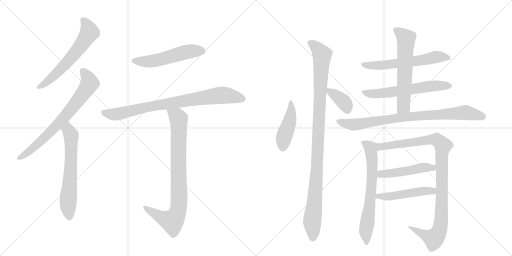
t = 0.00 s
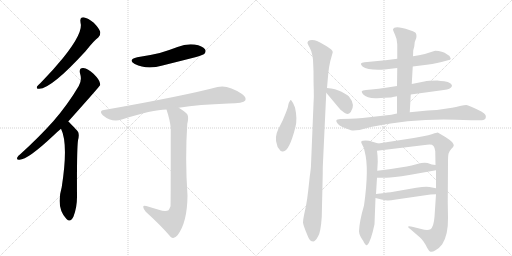
t = 2.70 s
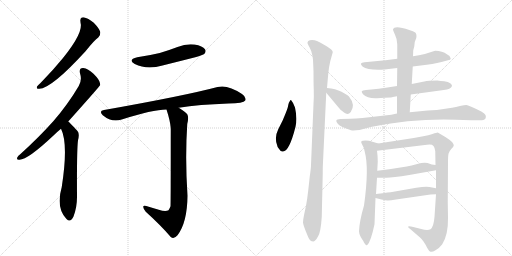
t = 5.40 s
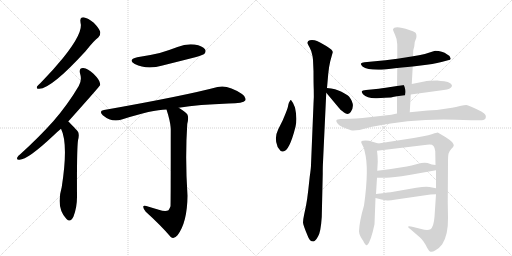
t = 8.09 s
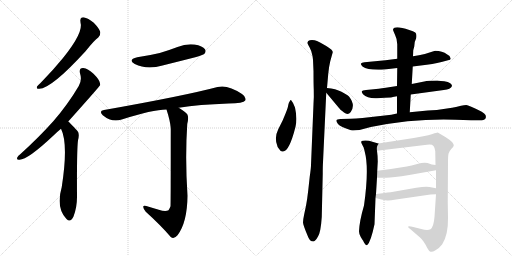
t = 10.79 s
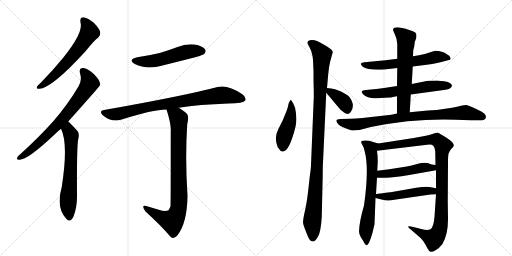
t = 13.49 s

The animated SVG that drew these frames (rendered in a browser with its animation timeline set to each time). Animation: 17 CSS @keyframes rules; one cycle of 13.49 s.

<svg version="1.1" viewBox="0 0 2048 1024" xmlns="http://www.w3.org/2000/svg">
  <g stroke="lightgray" stroke-dasharray="1,1" stroke-width="1" transform="scale(4, 4)">
    <line x1="0" y1="0" x2="256" y2="256"></line>
    <line x1="256" y1="0" x2="0" y2="256"></line>
    <line x1="128" y1="0" x2="128" y2="256"></line>
    <line x1="0" y1="128" x2="256" y2="128"></line>
    <line x1="256" y1="0" x2="512" y2="256"></line>
    <line x1="512" y1="0" x2="256" y2="256"></line>
    <line x1="384" y1="0" x2="384" y2="256"></line>
    <line x1="256" y1="128" x2="512" y2="128"></line>
  </g>
<g transform="scale(1, -1) translate(0, -850)">
   <style type="text/css">
    @keyframes keyframes0 {
      from {
       stroke: black;
       stroke-dashoffset: 609;
       stroke-width: 128;
       }
       66% {
       animation-timing-function: step-end;
       stroke: black;
       stroke-dashoffset: 0;
       stroke-width: 128;
       }
       to {
       stroke: black;
       stroke-width: 1024;
       }
       }
       #make-me-a-hanzi-animation-0 {
         animation: keyframes0 0.745605s both;
         animation-delay: 0.000000s;
         animation-timing-function: linear;
       }
    @keyframes keyframes1 {
      from {
       stroke: black;
       stroke-dashoffset: 724;
       stroke-width: 128;
       }
       70% {
       animation-timing-function: step-end;
       stroke: black;
       stroke-dashoffset: 0;
       stroke-width: 128;
       }
       to {
       stroke: black;
       stroke-width: 1024;
       }
       }
       #make-me-a-hanzi-animation-1 {
         animation: keyframes1 0.839193s both;
         animation-delay: 0.745605s;
         animation-timing-function: linear;
       }
    @keyframes keyframes2 {
      from {
       stroke: black;
       stroke-dashoffset: 632;
       stroke-width: 128;
       }
       67% {
       animation-timing-function: step-end;
       stroke: black;
       stroke-dashoffset: 0;
       stroke-width: 128;
       }
       to {
       stroke: black;
       stroke-width: 1024;
       }
       }
       #make-me-a-hanzi-animation-2 {
         animation: keyframes2 0.764323s both;
         animation-delay: 1.584798s;
         animation-timing-function: linear;
       }
    @keyframes keyframes3 {
      from {
       stroke: black;
       stroke-dashoffset: 528;
       stroke-width: 128;
       }
       63% {
       animation-timing-function: step-end;
       stroke: black;
       stroke-dashoffset: 0;
       stroke-width: 128;
       }
       to {
       stroke: black;
       stroke-width: 1024;
       }
       }
       #make-me-a-hanzi-animation-3 {
         animation: keyframes3 0.679688s both;
         animation-delay: 2.349121s;
         animation-timing-function: linear;
       }
    @keyframes keyframes4 {
      from {
       stroke: black;
       stroke-dashoffset: 822;
       stroke-width: 128;
       }
       73% {
       animation-timing-function: step-end;
       stroke: black;
       stroke-dashoffset: 0;
       stroke-width: 128;
       }
       to {
       stroke: black;
       stroke-width: 1024;
       }
       }
       #make-me-a-hanzi-animation-4 {
         animation: keyframes4 0.918945s both;
         animation-delay: 3.028809s;
         animation-timing-function: linear;
       }
    @keyframes keyframes5 {
      from {
       stroke: black;
       stroke-dashoffset: 847;
       stroke-width: 128;
       }
       73% {
       animation-timing-function: step-end;
       stroke: black;
       stroke-dashoffset: 0;
       stroke-width: 128;
       }
       to {
       stroke: black;
       stroke-width: 1024;
       }
       }
       #make-me-a-hanzi-animation-5 {
         animation: keyframes5 0.939290s both;
         animation-delay: 3.947754s;
         animation-timing-function: linear;
       }
    @keyframes keyframes6 {
      from {
       stroke: black;
       stroke-dashoffset: 449;
       stroke-width: 128;
       }
       59% {
       animation-timing-function: step-end;
       stroke: black;
       stroke-dashoffset: 0;
       stroke-width: 128;
       }
       to {
       stroke: black;
       stroke-width: 1024;
       }
       }
       #make-me-a-hanzi-animation-6 {
         animation: keyframes6 0.615397s both;
         animation-delay: 4.887044s;
         animation-timing-function: linear;
       }
    @keyframes keyframes7 {
      from {
       stroke: black;
       stroke-dashoffset: 1059;
       stroke-width: 128;
       }
       78% {
       animation-timing-function: step-end;
       stroke: black;
       stroke-dashoffset: 0;
       stroke-width: 128;
       }
       to {
       stroke: black;
       stroke-width: 1024;
       }
       }
       #make-me-a-hanzi-animation-7 {
         animation: keyframes7 1.111816s both;
         animation-delay: 5.502441s;
         animation-timing-function: linear;
       }
    @keyframes keyframes8 {
      from {
       stroke: black;
       stroke-dashoffset: 369;
       stroke-width: 128;
       }
       55% {
       animation-timing-function: step-end;
       stroke: black;
       stroke-dashoffset: 0;
       stroke-width: 128;
       }
       to {
       stroke: black;
       stroke-width: 1024;
       }
       }
       #make-me-a-hanzi-animation-8 {
         animation: keyframes8 0.550293s both;
         animation-delay: 6.614258s;
         animation-timing-function: linear;
       }
    @keyframes keyframes9 {
      from {
       stroke: black;
       stroke-dashoffset: 600;
       stroke-width: 128;
       }
       66% {
       animation-timing-function: step-end;
       stroke: black;
       stroke-dashoffset: 0;
       stroke-width: 128;
       }
       to {
       stroke: black;
       stroke-width: 1024;
       }
       }
       #make-me-a-hanzi-animation-9 {
         animation: keyframes9 0.738281s both;
         animation-delay: 7.164551s;
         animation-timing-function: linear;
       }
    @keyframes keyframes10 {
      from {
       stroke: black;
       stroke-dashoffset: 604;
       stroke-width: 128;
       }
       66% {
       animation-timing-function: step-end;
       stroke: black;
       stroke-dashoffset: 0;
       stroke-width: 128;
       }
       to {
       stroke: black;
       stroke-width: 1024;
       }
       }
       #make-me-a-hanzi-animation-10 {
         animation: keyframes10 0.741536s both;
         animation-delay: 7.902832s;
         animation-timing-function: linear;
       }
    @keyframes keyframes11 {
      from {
       stroke: black;
       stroke-dashoffset: 612;
       stroke-width: 128;
       }
       67% {
       animation-timing-function: step-end;
       stroke: black;
       stroke-dashoffset: 0;
       stroke-width: 128;
       }
       to {
       stroke: black;
       stroke-width: 1024;
       }
       }
       #make-me-a-hanzi-animation-11 {
         animation: keyframes11 0.748047s both;
         animation-delay: 8.644368s;
         animation-timing-function: linear;
       }
    @keyframes keyframes12 {
      from {
       stroke: black;
       stroke-dashoffset: 840;
       stroke-width: 128;
       }
       73% {
       animation-timing-function: step-end;
       stroke: black;
       stroke-dashoffset: 0;
       stroke-width: 128;
       }
       to {
       stroke: black;
       stroke-width: 1024;
       }
       }
       #make-me-a-hanzi-animation-12 {
         animation: keyframes12 0.933594s both;
         animation-delay: 9.392415s;
         animation-timing-function: linear;
       }
    @keyframes keyframes13 {
      from {
       stroke: black;
       stroke-dashoffset: 670;
       stroke-width: 128;
       }
       69% {
       animation-timing-function: step-end;
       stroke: black;
       stroke-dashoffset: 0;
       stroke-width: 128;
       }
       to {
       stroke: black;
       stroke-width: 1024;
       }
       }
       #make-me-a-hanzi-animation-13 {
         animation: keyframes13 0.795247s both;
         animation-delay: 10.326009s;
         animation-timing-function: linear;
       }
    @keyframes keyframes14 {
      from {
       stroke: black;
       stroke-dashoffset: 1008;
       stroke-width: 128;
       }
       77% {
       animation-timing-function: step-end;
       stroke: black;
       stroke-dashoffset: 0;
       stroke-width: 128;
       }
       to {
       stroke: black;
       stroke-width: 1024;
       }
       }
       #make-me-a-hanzi-animation-14 {
         animation: keyframes14 1.070312s both;
         animation-delay: 11.121257s;
         animation-timing-function: linear;
       }
    @keyframes keyframes15 {
      from {
       stroke: black;
       stroke-dashoffset: 485;
       stroke-width: 128;
       }
       61% {
       animation-timing-function: step-end;
       stroke: black;
       stroke-dashoffset: 0;
       stroke-width: 128;
       }
       to {
       stroke: black;
       stroke-width: 1024;
       }
       }
       #make-me-a-hanzi-animation-15 {
         animation: keyframes15 0.644694s both;
         animation-delay: 12.191569s;
         animation-timing-function: linear;
       }
    @keyframes keyframes16 {
      from {
       stroke: black;
       stroke-dashoffset: 492;
       stroke-width: 128;
       }
       62% {
       animation-timing-function: step-end;
       stroke: black;
       stroke-dashoffset: 0;
       stroke-width: 128;
       }
       to {
       stroke: black;
       stroke-width: 1024;
       }
       }
       #make-me-a-hanzi-animation-16 {
         animation: keyframes16 0.650391s both;
         animation-delay: 12.836263s;
         animation-timing-function: linear;
       }
</style>
<path d="M 322 760 Q 335 721 252 618 Q 213 570 162 518 Q 152 509 148 504 Q 144 494 157 495 Q 205 495 343 646 Q 376 688 393 700 Q 403 709 401 722 Q 398 735 375 759 Q 353 778 334 781 Q 318 781 322 760 Z" fill="lightgray"></path> 
<path d="M 273 364 Q 399 505 401 510 Q 400 514 400 517 Q 399 530 374 555 Q 352 576 333 578 Q 315 579 320 557 Q 329 529 315 506 Q 272 433 214 366 Q 157 302 82 234 Q 72 227 69 220 Q 65 210 78 211 Q 111 211 214 308 Q 227 321 244 335 L 273 364 Z" fill="lightgray"></path> 
<path d="M 244 335 Q 274 275 247 102 Q 223 18 266 -26 Q 282 -42 294 -16 Q 309 24 308 69 Q 307 249 312 289 Q 319 316 310 326 Q 277 362 273 364 C 251 384 232 363 244 335 Z" fill="lightgray"></path> 
<path d="M 549 621 Q 509 611 539 594 Q 587 570 650 588 Q 714 604 781 621 Q 812 630 817 634 Q 826 644 820 653 Q 811 666 778 672 Q 744 676 710 662 Q 676 649 639 638 Q 597 628 549 621 Z" fill="lightgray"></path> 
<path d="M 715 419 Q 796 432 914 436 Q 974 436 981 448 Q 987 461 968 474 Q 911 513 870 502 Q 734 466 416 410 Q 394 407 411 389 Q 447 359 487 372 Q 610 412 666 412 L 715 419 Z" fill="lightgray"></path> 
<path d="M 635 11 Q 613 18 585 26 Q 572 30 573 22 Q 573 15 583 3 Q 644 -52 683 -98 Q 696 -108 710 -91 Q 749 -40 750 67 Q 740 217 749 354 Q 756 382 749 393 Q 742 403 715 419 C 690 435 657 441 666 412 Q 681 366 683 337 Q 683 30 682 25 Q 679 16 674 9 Q 662 2 635 11 Z" fill="lightgray"></path> 
<path d="M 1164 450 Q 1161 450 1159 445 Q 1155 440 1153 430 Q 1152 420 1143 398 L 1131 369 L 1113 333 Q 1097 301 1108 271 Q 1109 259 1118 252 Q 1123 242 1132 244 Q 1157 244 1182 343 Q 1190 375 1180 420 Q 1173 440 1164 450 Z" fill="lightgray"></path> 
<path d="M 1252 611 L 1254 565 Q 1254 519 1255 492 Q 1256 464 1254 434 L 1244 190 Q 1244 178 1239 144 L 1233 89 Q 1229 53 1224 27 L 1217 -6 Q 1212 -29 1212 -40 Q 1213 -52 1231 -94 Q 1238 -116 1254 -116 Q 1262 -114 1272 -96 Q 1283 -79 1287 -18 L 1291 156 Q 1291 186 1292 201 L 1305 479 L 1308 498 L 1313 555 Q 1316 585 1321 605 L 1331 641 Q 1332 650 1305 666 Q 1278 682 1268 686 Q 1259 690 1248 690 Q 1238 690 1233 686 Q 1229 681 1230 677 Q 1232 672 1238 661 Q 1245 650 1250 626 L 1252 611 Z" fill="lightgray"></path> 
<path d="M 1305 479 L 1356 418 Q 1360 412 1376 400 Q 1392 388 1403 402 Q 1423 430 1396 464 Q 1389 471 1366 483 Q 1343 495 1308 498 C 1287 500 1287 500 1305 479 Z" fill="lightgray"></path> 
<path d="M 1651 584 L 1683 588 Q 1733 593 1766 602 L 1792 609 Q 1803 610 1803 616 L 1798 626 Q 1797 628 1789 632 Q 1769 647 1741 647 L 1734 645 Q 1700 633 1676 629 L 1652 625 L 1589 615 L 1542 609 L 1458 601 Q 1446 599 1444 596 Q 1442 592 1450 584 Q 1472 568 1538 572 L 1589 578 L 1651 584 Z" fill="lightgray"></path> 
<path d="M 1643 472 L 1775 490 Q 1803 493 1808 506 Q 1809 510 1801 517 Q 1793 524 1777 525 Q 1763 526 1749 528 Q 1713 528 1697 524 L 1647 514 L 1588 506 L 1543 499 Q 1511 494 1495 493 L 1464 490 Q 1449 488 1447 485 Q 1446 481 1452 473 Q 1470 455 1508 457 L 1539 459 Q 1570 460 1571 462 L 1588 465 L 1643 472 Z" fill="lightgray"></path> 
<path d="M 1639 401 L 1643 472 L 1647 514 L 1651 584 L 1652 625 L 1653 649 L 1657 664 L 1659 682 L 1665 698 Q 1668 714 1661 720 Q 1654 725 1637 730 Q 1577 750 1572 732 Q 1572 728 1580 711 Q 1589 693 1589 673 L 1589 615 L 1589 578 L 1588 506 L 1588 465 L 1588 396 C 1588 366 1637 371 1639 401 Z" fill="lightgray"></path> 
<path d="M 1823 371 L 1884 369 L 1928 369 Q 1938 369 1942 376 Q 1945 383 1942 390 Q 1939 395 1927 403 Q 1874 430 1865 430 Q 1857 430 1844 427 Q 1832 423 1788 416 Q 1745 408 1711 408 L 1639 401 L 1588 396 L 1565 391 L 1450 378 Q 1423 375 1403 375 L 1362 374 Q 1347 373 1346 369 Q 1343 365 1352 354 Q 1361 343 1404 329 Q 1413 327 1438 330 L 1483 342 Q 1657 377 1823 371 Z" fill="lightgray"></path> 
<path d="M 1456 28 Q 1438 -33 1436 -75 Q 1436 -86 1443 -98 Q 1450 -110 1452 -112 Q 1463 -135 1469 -130 Q 1483 -118 1498 -47 L 1502 58 L 1504 74 L 1508 139 L 1509 167 L 1511 204 Q 1511 226 1508 247 C 1504 277 1522 273 1513 276 L 1476 287 Q 1460 290 1452 287 Q 1440 287 1448 273 Q 1457 259 1459 243 Q 1477 177 1456 28 Z" fill="lightgray"></path> 
<path d="M 1744 73 L 1738 -17 Q 1735 -57 1722 -67 Q 1710 -73 1685 -66 L 1653 -58 Q 1637 -54 1633 -56 Q 1630 -59 1642 -67 L 1679 -99 Q 1686 -104 1694 -116 Q 1703 -129 1709 -142 Q 1716 -155 1722 -157 Q 1729 -159 1742 -151 Q 1756 -144 1769 -127 Q 1793 -89 1792 -22 L 1791 42 L 1792 200 Q 1792 226 1794 235 Q 1796 244 1805 254 Q 1815 263 1815 268 Q 1816 272 1809 281 Q 1802 289 1783 301 L 1751 320 Q 1747 320 1730 314 Q 1714 308 1693 305 L 1655 298 L 1513 276 C 1483 271 1478 243 1508 247 L 1708 271 Q 1728 274 1734 266 Q 1740 258 1741 245 L 1742 190 L 1744 169 L 1744 97 L 1744 73 Z" fill="lightgray"></path> 
<path d="M 1508 139 L 1542 139 Q 1564 138 1637 150 L 1744 169 C 1774 174 1772 186 1742 190 L 1727 192 L 1710 198 Q 1693 201 1669 194 Q 1645 187 1627 184 L 1557 173 L 1509 167 C 1479 163 1478 139 1508 139 Z" fill="lightgray"></path> 
<path d="M 1502 58 L 1526 52 Q 1543 48 1550 48 Q 1558 47 1584 52 L 1722 72 Q 1729 73 1744 73 C 1774 73 1773 91 1744 97 L 1718 102 Q 1703 105 1665 99 L 1568 82 Q 1564 82 1504 74 C 1474 70 1473 65 1502 58 Z" fill="lightgray"></path> 
      <clipPath id="make-me-a-hanzi-clip-0">
      <path d="M 322 760 Q 335 721 252 618 Q 213 570 162 518 Q 152 509 148 504 Q 144 494 157 495 Q 205 495 343 646 Q 376 688 393 700 Q 403 709 401 722 Q 398 735 375 759 Q 353 778 334 781 Q 318 781 322 760 Z" fill="lightgray"></path>
      </clipPath>
      <path clip-path="url(#make-me-a-hanzi-clip-0)" d="M 334 767 L 352 743 L 358 721 L 338 688 L 241 570 L 196 528 L 156 503 " fill="none" id="make-me-a-hanzi-animation-0" stroke-dasharray="481 962" stroke-linecap="round"></path>

      <clipPath id="make-me-a-hanzi-clip-1">
      <path d="M 273 364 Q 399 505 401 510 Q 400 514 400 517 Q 399 530 374 555 Q 352 576 333 578 Q 315 579 320 557 Q 329 529 315 506 Q 272 433 214 366 Q 157 302 82 234 Q 72 227 69 220 Q 65 210 78 211 Q 111 211 214 308 Q 227 321 244 335 L 273 364 Z" fill="lightgray"></path>
      </clipPath>
      <path clip-path="url(#make-me-a-hanzi-clip-1)" d="M 331 565 L 350 541 L 357 514 L 324 464 L 266 389 L 176 296 L 120 247 L 77 219 " fill="none" id="make-me-a-hanzi-animation-1" stroke-dasharray="596 1192" stroke-linecap="round"></path>

      <clipPath id="make-me-a-hanzi-clip-2">
      <path d="M 244 335 Q 274 275 247 102 Q 223 18 266 -26 Q 282 -42 294 -16 Q 309 24 308 69 Q 307 249 312 289 Q 319 316 310 326 Q 277 362 273 364 C 251 384 232 363 244 335 Z" fill="lightgray"></path>
      </clipPath>
      <path clip-path="url(#make-me-a-hanzi-clip-2)" d="M 270 357 L 285 302 L 283 170 L 272 44 L 278 -16 " fill="none" id="make-me-a-hanzi-animation-2" stroke-dasharray="504 1008" stroke-linecap="round"></path>

      <clipPath id="make-me-a-hanzi-clip-3">
      <path d="M 549 621 Q 509 611 539 594 Q 587 570 650 588 Q 714 604 781 621 Q 812 630 817 634 Q 826 644 820 653 Q 811 666 778 672 Q 744 676 710 662 Q 676 649 639 638 Q 597 628 549 621 Z" fill="lightgray"></path>
      </clipPath>
      <path clip-path="url(#make-me-a-hanzi-clip-3)" d="M 541 609 L 606 605 L 748 643 L 808 645 " fill="none" id="make-me-a-hanzi-animation-3" stroke-dasharray="400 800" stroke-linecap="round"></path>

      <clipPath id="make-me-a-hanzi-clip-4">
      <path d="M 715 419 Q 796 432 914 436 Q 974 436 981 448 Q 987 461 968 474 Q 911 513 870 502 Q 734 466 416 410 Q 394 407 411 389 Q 447 359 487 372 Q 610 412 666 412 L 715 419 Z" fill="lightgray"></path>
      </clipPath>
      <path clip-path="url(#make-me-a-hanzi-clip-4)" d="M 414 399 L 463 393 L 590 423 L 889 470 L 971 454 " fill="none" id="make-me-a-hanzi-animation-4" stroke-dasharray="694 1388" stroke-linecap="round"></path>

      <clipPath id="make-me-a-hanzi-clip-5">
      <path d="M 635 11 Q 613 18 585 26 Q 572 30 573 22 Q 573 15 583 3 Q 644 -52 683 -98 Q 696 -108 710 -91 Q 749 -40 750 67 Q 740 217 749 354 Q 756 382 749 393 Q 742 403 715 419 C 690 435 657 441 666 412 Q 681 366 683 337 Q 683 30 682 25 Q 679 16 674 9 Q 662 2 635 11 Z" fill="lightgray"></path>
      </clipPath>
      <path clip-path="url(#make-me-a-hanzi-clip-5)" d="M 673 405 L 708 385 L 715 375 L 717 58 L 712 8 L 689 -35 L 645 -20 L 580 20 " fill="none" id="make-me-a-hanzi-animation-5" stroke-dasharray="719 1438" stroke-linecap="round"></path>

      <clipPath id="make-me-a-hanzi-clip-6">
      <path d="M 1164 450 Q 1161 450 1159 445 Q 1155 440 1153 430 Q 1152 420 1143 398 L 1131 369 L 1113 333 Q 1097 301 1108 271 Q 1109 259 1118 252 Q 1123 242 1132 244 Q 1157 244 1182 343 Q 1190 375 1180 420 Q 1173 440 1164 450 Z" fill="lightgray"></path>
      </clipPath>
      <path clip-path="url(#make-me-a-hanzi-clip-6)" d="M 1165 444 L 1164 392 L 1136 303 L 1129 256 " fill="none" id="make-me-a-hanzi-animation-6" stroke-dasharray="321 642" stroke-linecap="round"></path>

      <clipPath id="make-me-a-hanzi-clip-7">
      <path d="M 1252 611 L 1254 565 Q 1254 519 1255 492 Q 1256 464 1254 434 L 1244 190 Q 1244 178 1239 144 L 1233 89 Q 1229 53 1224 27 L 1217 -6 Q 1212 -29 1212 -40 Q 1213 -52 1231 -94 Q 1238 -116 1254 -116 Q 1262 -114 1272 -96 Q 1283 -79 1287 -18 L 1291 156 Q 1291 186 1292 201 L 1305 479 L 1308 498 L 1313 555 Q 1316 585 1321 605 L 1331 641 Q 1332 650 1305 666 Q 1278 682 1268 686 Q 1259 690 1248 690 Q 1238 690 1233 686 Q 1229 681 1230 677 Q 1232 672 1238 661 Q 1245 650 1250 626 L 1252 611 Z" fill="lightgray"></path>
      </clipPath>
      <path clip-path="url(#make-me-a-hanzi-clip-7)" d="M 1241 678 L 1263 663 L 1288 631 L 1267 165 L 1249 -31 L 1251 -103 " fill="none" id="make-me-a-hanzi-animation-7" stroke-dasharray="931 1862" stroke-linecap="round"></path>

      <clipPath id="make-me-a-hanzi-clip-8">
      <path d="M 1305 479 L 1356 418 Q 1360 412 1376 400 Q 1392 388 1403 402 Q 1423 430 1396 464 Q 1389 471 1366 483 Q 1343 495 1308 498 C 1287 500 1287 500 1305 479 Z" fill="lightgray"></path>
      </clipPath>
      <path clip-path="url(#make-me-a-hanzi-clip-8)" d="M 1316 492 L 1320 481 L 1341 471 L 1377 440 L 1389 412 " fill="none" id="make-me-a-hanzi-animation-8" stroke-dasharray="241 482" stroke-linecap="round"></path>

      <clipPath id="make-me-a-hanzi-clip-9">
      <path d="M 1651 584 L 1683 588 Q 1733 593 1766 602 L 1792 609 Q 1803 610 1803 616 L 1798 626 Q 1797 628 1789 632 Q 1769 647 1741 647 L 1734 645 Q 1700 633 1676 629 L 1652 625 L 1589 615 L 1542 609 L 1458 601 Q 1446 599 1444 596 Q 1442 592 1450 584 Q 1472 568 1538 572 L 1589 578 L 1651 584 Z" fill="lightgray"></path>
      </clipPath>
      <path clip-path="url(#make-me-a-hanzi-clip-9)" d="M 1453 593 L 1527 588 L 1743 622 L 1794 618 " fill="none" id="make-me-a-hanzi-animation-9" stroke-dasharray="472 944" stroke-linecap="round"></path>

      <clipPath id="make-me-a-hanzi-clip-10">
      <path d="M 1643 472 L 1775 490 Q 1803 493 1808 506 Q 1809 510 1801 517 Q 1793 524 1777 525 Q 1763 526 1749 528 Q 1713 528 1697 524 L 1647 514 L 1588 506 L 1543 499 Q 1511 494 1495 493 L 1464 490 Q 1449 488 1447 485 Q 1446 481 1452 473 Q 1470 455 1508 457 L 1539 459 Q 1570 460 1571 462 L 1588 465 L 1643 472 Z" fill="lightgray"></path>
      </clipPath>
      <path clip-path="url(#make-me-a-hanzi-clip-10)" d="M 1453 480 L 1499 474 L 1714 505 L 1798 508 " fill="none" id="make-me-a-hanzi-animation-10" stroke-dasharray="476 952" stroke-linecap="round"></path>

      <clipPath id="make-me-a-hanzi-clip-11">
      <path d="M 1639 401 L 1643 472 L 1647 514 L 1651 584 L 1652 625 L 1653 649 L 1657 664 L 1659 682 L 1665 698 Q 1668 714 1661 720 Q 1654 725 1637 730 Q 1577 750 1572 732 Q 1572 728 1580 711 Q 1589 693 1589 673 L 1589 615 L 1589 578 L 1588 506 L 1588 465 L 1588 396 C 1588 366 1637 371 1639 401 Z" fill="lightgray"></path>
      </clipPath>
      <path clip-path="url(#make-me-a-hanzi-clip-11)" d="M 1580 730 L 1624 695 L 1614 425 L 1594 403 " fill="none" id="make-me-a-hanzi-animation-11" stroke-dasharray="484 968" stroke-linecap="round"></path>

      <clipPath id="make-me-a-hanzi-clip-12">
      <path d="M 1823 371 L 1884 369 L 1928 369 Q 1938 369 1942 376 Q 1945 383 1942 390 Q 1939 395 1927 403 Q 1874 430 1865 430 Q 1857 430 1844 427 Q 1832 423 1788 416 Q 1745 408 1711 408 L 1639 401 L 1588 396 L 1565 391 L 1450 378 Q 1423 375 1403 375 L 1362 374 Q 1347 373 1346 369 Q 1343 365 1352 354 Q 1361 343 1404 329 Q 1413 327 1438 330 L 1483 342 Q 1657 377 1823 371 Z" fill="lightgray"></path>
      </clipPath>
      <path clip-path="url(#make-me-a-hanzi-clip-12)" d="M 1352 366 L 1417 352 L 1609 381 L 1855 400 L 1930 383 " fill="none" id="make-me-a-hanzi-animation-12" stroke-dasharray="712 1424" stroke-linecap="round"></path>

      <clipPath id="make-me-a-hanzi-clip-13">
      <path d="M 1456 28 Q 1438 -33 1436 -75 Q 1436 -86 1443 -98 Q 1450 -110 1452 -112 Q 1463 -135 1469 -130 Q 1483 -118 1498 -47 L 1502 58 L 1504 74 L 1508 139 L 1509 167 L 1511 204 Q 1511 226 1508 247 C 1504 277 1522 273 1513 276 L 1476 287 Q 1460 290 1452 287 Q 1440 287 1448 273 Q 1457 259 1459 243 Q 1477 177 1456 28 Z" fill="lightgray"></path>
      </clipPath>
      <path clip-path="url(#make-me-a-hanzi-clip-13)" d="M 1459 278 L 1483 257 L 1489 199 L 1484 82 L 1463 -77 L 1467 -123 " fill="none" id="make-me-a-hanzi-animation-13" stroke-dasharray="542 1084" stroke-linecap="round"></path>

      <clipPath id="make-me-a-hanzi-clip-14">
      <path d="M 1744 73 L 1738 -17 Q 1735 -57 1722 -67 Q 1710 -73 1685 -66 L 1653 -58 Q 1637 -54 1633 -56 Q 1630 -59 1642 -67 L 1679 -99 Q 1686 -104 1694 -116 Q 1703 -129 1709 -142 Q 1716 -155 1722 -157 Q 1729 -159 1742 -151 Q 1756 -144 1769 -127 Q 1793 -89 1792 -22 L 1791 42 L 1792 200 Q 1792 226 1794 235 Q 1796 244 1805 254 Q 1815 263 1815 268 Q 1816 272 1809 281 Q 1802 289 1783 301 L 1751 320 Q 1747 320 1730 314 Q 1714 308 1693 305 L 1655 298 L 1513 276 C 1483 271 1478 243 1508 247 L 1708 271 Q 1728 274 1734 266 Q 1740 258 1741 245 L 1742 190 L 1744 169 L 1744 97 L 1744 73 Z" fill="lightgray"></path>
      </clipPath>
      <path clip-path="url(#make-me-a-hanzi-clip-14)" d="M 1515 253 L 1525 264 L 1731 292 L 1753 287 L 1772 267 L 1767 239 L 1766 -3 L 1756 -75 L 1735 -105 L 1646 -60 " fill="none" id="make-me-a-hanzi-animation-14" stroke-dasharray="880 1760" stroke-linecap="round"></path>

      <clipPath id="make-me-a-hanzi-clip-15">
      <path d="M 1508 139 L 1542 139 Q 1564 138 1637 150 L 1744 169 C 1774 174 1772 186 1742 190 L 1727 192 L 1710 198 Q 1693 201 1669 194 Q 1645 187 1627 184 L 1557 173 L 1509 167 C 1479 163 1478 139 1508 139 Z" fill="lightgray"></path>
      </clipPath>
      <path clip-path="url(#make-me-a-hanzi-clip-15)" d="M 1514 146 L 1529 155 L 1623 164 L 1693 180 L 1730 179 L 1735 173 " fill="none" id="make-me-a-hanzi-animation-15" stroke-dasharray="357 714" stroke-linecap="round"></path>

      <clipPath id="make-me-a-hanzi-clip-16">
      <path d="M 1502 58 L 1526 52 Q 1543 48 1550 48 Q 1558 47 1584 52 L 1722 72 Q 1729 73 1744 73 C 1774 73 1773 91 1744 97 L 1718 102 Q 1703 105 1665 99 L 1568 82 Q 1564 82 1504 74 C 1474 70 1473 65 1502 58 Z" fill="lightgray"></path>
      </clipPath>
      <path clip-path="url(#make-me-a-hanzi-clip-16)" d="M 1509 61 L 1516 68 L 1574 66 L 1703 87 L 1731 86 L 1737 79 " fill="none" id="make-me-a-hanzi-animation-16" stroke-dasharray="364 728" stroke-linecap="round"></path>

</g>
</svg>
